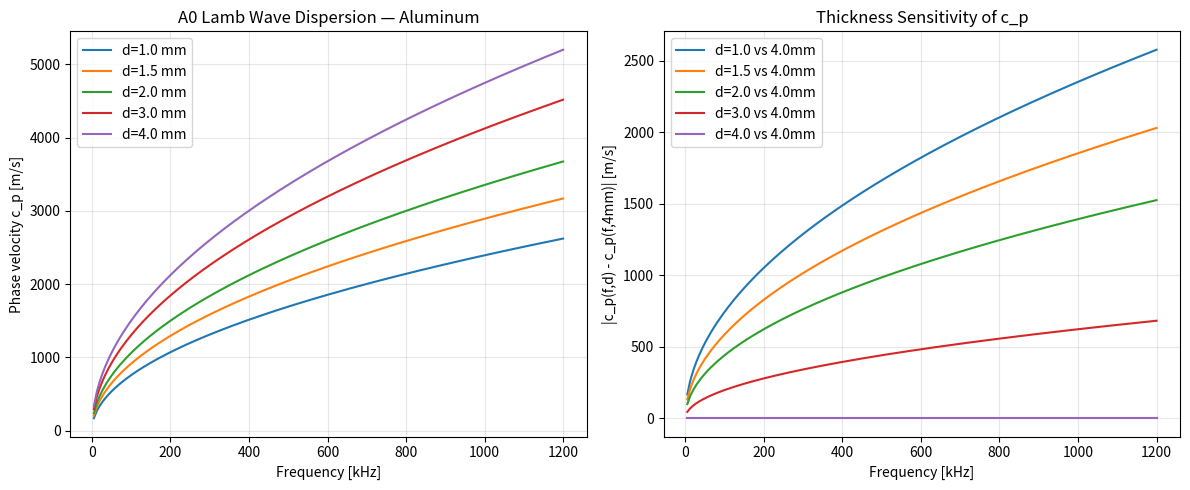

Recreate this plot in Python.
"""
Rayleigh-Lamb dispersion solver for A0 mode in aluminum plates.

Precomputes c_p(f, d) lookup table — phase velocity as function of
frequency and plate thickness.  Used by simulation_lamb.py for
Lamb-wave-based thickness measurement simulation.
"""

import numpy as np
from scipy.optimize import brentq

# Aluminum material constants
V_L = 6300.0      # m/s  longitudinal wave
V_T = 3120.0      # m/s  shear wave
RHO = 2700.0      # kg/m^3
KAPPA = V_L / V_T # ~2.019

# Grid for precomputation
N_F = 160          # frequency points
N_D = 100          # thickness points
F_MIN = 5e3        # Hz (avoid DC singularity)
F_MAX = 1.2e6      # Hz
D_MIN = 0.8        # mm
D_MAX = 5.0        # mm


def _a0_dispersion_residual(K, Omega, kappa):
    """Residual of the antisymmetric Rayleigh-Lamb equation.

    Dimensionless variables:
      Omega = omega * h / V_T
      K     = k * h
      kappa = V_L / V_T

    Returns f(K) where f(K)=0 at the A0 root.
    """
    # P^2 = Omega^2/kappa^2 - K^2,  Q^2 = Omega^2 - K^2
    Psq = Omega ** 2 / kappa ** 2 - K ** 2
    Qsq = Omega ** 2 - K ** 2

    if Psq <= 0 or Qsq <= 0:
        return 1e10  # no propagating solution

    P = np.sqrt(Psq)
    Q = np.sqrt(Qsq)

    # A0: 4*K^2*P*Q*tan(Q) + (Q^2 - K^2)^2 * tan(P) = 0
    # Handle poles of tan: they occur at pi/2 + n*pi
    # For A0 mode root-finding, we stay in the first branch
    tanP = np.tan(P)
    tanQ = np.tan(Q)

    return 4.0 * K ** 2 * P * Q * tanQ + (Qsq - K ** 2) ** 2 * tanP


def _solve_a0(Omega, kappa, K_guess):
    """Find A0 wavenumber K for given Omega. Returns K or NaN if no root."""
    # A0 root lies between 0 and Omega (c_p between V_T and infinity)
    # Actually A0 c_p < V_T, so K > Omega
    # Upper bound: K cannot exceed Omega * kappa (c_p >= V_L would require K < Omega/kappa)
    # For A0 at low Omega, K >> Omega

    K_min = Omega * 1.001        # c_p < V_T
    K_max = Omega * kappa * 1.5  # generous upper bound

    # Check there's a sign change
    try:
        f_min = _a0_dispersion_residual(K_min, Omega, kappa)
        f_max = _a0_dispersion_residual(K_max, Omega, kappa)
    except (ValueError, ZeroDivisionError):
        return np.nan

    # If no sign change, expand bounds
    for _ in range(5):
        if f_min * f_max < 0:
            break
        K_max *= 1.3
        try:
            f_max = _a0_dispersion_residual(K_max, Omega, kappa)
        except (ValueError, ZeroDivisionError):
            return np.nan

    if f_min * f_max >= 0:
        return np.nan

    try:
        K = brentq(_a0_dispersion_residual, K_min, K_max,
                   args=(Omega, kappa), xtol=1e-8, maxiter=100)
        return K
    except (ValueError, RuntimeError):
        return np.nan


def compute_dispersion_table():
    """Precompute phase velocity c_p(f, d) lookup table.

    Returns:
      freqs: (N_F,) Hz
      thicknesses: (N_D,) mm
      cp_table: (N_F, N_D) m/s  — phase velocity
    """
    freqs = np.linspace(F_MIN, F_MAX, N_F)
    thicknesses = np.linspace(D_MIN, D_MAX, N_D)
    cp_table = np.full((N_F, N_D), np.nan, dtype=np.float64)

    print(f"[disp] Computing A0 dispersion: {N_F}x{N_D} grid...", flush=True)
    for i, f in enumerate(freqs):
        for j, d in enumerate(thicknesses):
            h = d * 1e-3 / 2.0  # half-thickness in meters
            Omega = 2.0 * np.pi * f * h / V_T

            if Omega < 1e-4:
                # Very low frequency: use asymptotic flexural wave formula
                # c_p = sqrt(2*pi*f * d/2 * V_T / sqrt(3))
                cp_table[i, j] = np.sqrt(2.0 * np.pi * f * h * V_T / np.sqrt(3.0))
                continue

            # Initial guess from flexural wave approximation
            K_flex = Omega ** 0.5 * (3.0 * (KAPPA ** 2 - 1.0) / KAPPA ** 2) ** 0.25
            K_guess = max(K_flex, Omega * 1.1)

            K = _solve_a0(Omega, KAPPA, K_guess)

            if np.isnan(K):
                # Fall back to flexural approximation
                cp_table[i, j] = np.sqrt(2.0 * np.pi * f * h * V_T / np.sqrt(3.0))
            else:
                cp_table[i, j] = 2.0 * np.pi * f * h / K  # m/s

        if (i + 1) % 40 == 0:
            print(f"  {i + 1}/{N_F} frequencies done", flush=True)

    # Fill any remaining NaNs by interpolation
    nan_mask = np.isnan(cp_table)
    if nan_mask.any():
        print(f"  Filling {nan_mask.sum()} NaN values by interpolation", flush=True)
        from scipy.interpolate import griddata
        fi, di = np.meshgrid(freqs, thicknesses, indexing='ij')
        valid = ~nan_mask
        cp_table[nan_mask] = griddata(
            (fi[valid], di[valid]), cp_table[valid],
            (fi[nan_mask], di[nan_mask]), method='linear')

    print(f"  Done.  c_p range: [{np.nanmin(cp_table):.0f}, "
          f"{np.nanmax(cp_table):.0f}] m/s", flush=True)
    return freqs, thicknesses, cp_table


# ── Precompute at import ───────────────────────────────────────────────────
_FREQS, _THICKNESSES, _CP_TABLE = compute_dispersion_table()

# Build fast interpolator
from scipy.interpolate import RegularGridInterpolator
_CP_INTERP = RegularGridInterpolator(
    (_FREQS, _THICKNESSES), _CP_TABLE,
    bounds_error=False, fill_value=None)


def get_phase_velocity(freq_hz, thickness_mm):
    """Interpolate A0 phase velocity c_p(f, d).

    Args:
      freq_hz: frequency in Hz (scalar or array)
      thickness_mm: thickness in mm (scalar or array)

    Returns:
      phase velocity in m/s, broadcast to shape of inputs.
    """
    freq_hz = np.asarray(freq_hz, dtype=np.float64)
    thickness_mm = np.asarray(thickness_mm, dtype=np.float64)
    scalar = freq_hz.ndim == 0 and thickness_mm.ndim == 0

    # Broadcast to common shape
    f_b = np.broadcast_to(freq_hz, np.broadcast_shapes(freq_hz.shape, thickness_mm.shape))
    t_b = np.broadcast_to(thickness_mm, f_b.shape)

    # Clip to table range
    f_b = np.clip(f_b, F_MIN, F_MAX)
    t_b = np.clip(t_b, D_MIN, D_MAX)

    pts = np.stack([f_b.ravel(), t_b.ravel()], axis=-1)
    result = _CP_INTERP(pts).reshape(f_b.shape)

    if scalar:
        return float(result)
    return result


if __name__ == "__main__":
    import matplotlib
    matplotlib.use("Agg")
    import matplotlib.pyplot as plt

    # Plot dispersion curves
    d_plot = [1.0, 1.5, 2.0, 3.0, 4.0]
    fig, (ax1, ax2) = plt.subplots(1, 2, figsize=(12, 5))

    for d in d_plot:
        idx = np.argmin(np.abs(_THICKNESSES - d))
        cp = _CP_TABLE[:, idx]
        ax1.plot(_FREQS / 1e3, cp, label=f"d={d} mm")
    ax1.set_xlabel("Frequency [kHz]")
    ax1.set_ylabel("Phase velocity c_p [m/s]")
    ax1.set_title("A0 Lamb Wave Dispersion — Aluminum")
    ax1.legend()
    ax1.grid(True, alpha=0.3)

    # Sensitivity: dc_p/dd
    for d in d_plot:
        idx_d = np.argmin(np.abs(_THICKNESSES - d))
        idx_ref = np.argmin(np.abs(_THICKNESSES - 4.0))
        dc = _CP_TABLE[:, idx_d] - _CP_TABLE[:, idx_ref]
        ax2.plot(_FREQS / 1e3, np.abs(dc), label=f"d={d} vs 4.0mm")
    ax2.set_xlabel("Frequency [kHz]")
    ax2.set_ylabel("|c_p(f,d) - c_p(f,4mm)| [m/s]")
    ax2.set_title("Thickness Sensitivity of c_p")
    ax2.legend()
    ax2.grid(True, alpha=0.3)

    plt.tight_layout()
    plt.savefig("dispersion_curves.png", dpi=100)
    print("Saved dispersion_curves.png")
